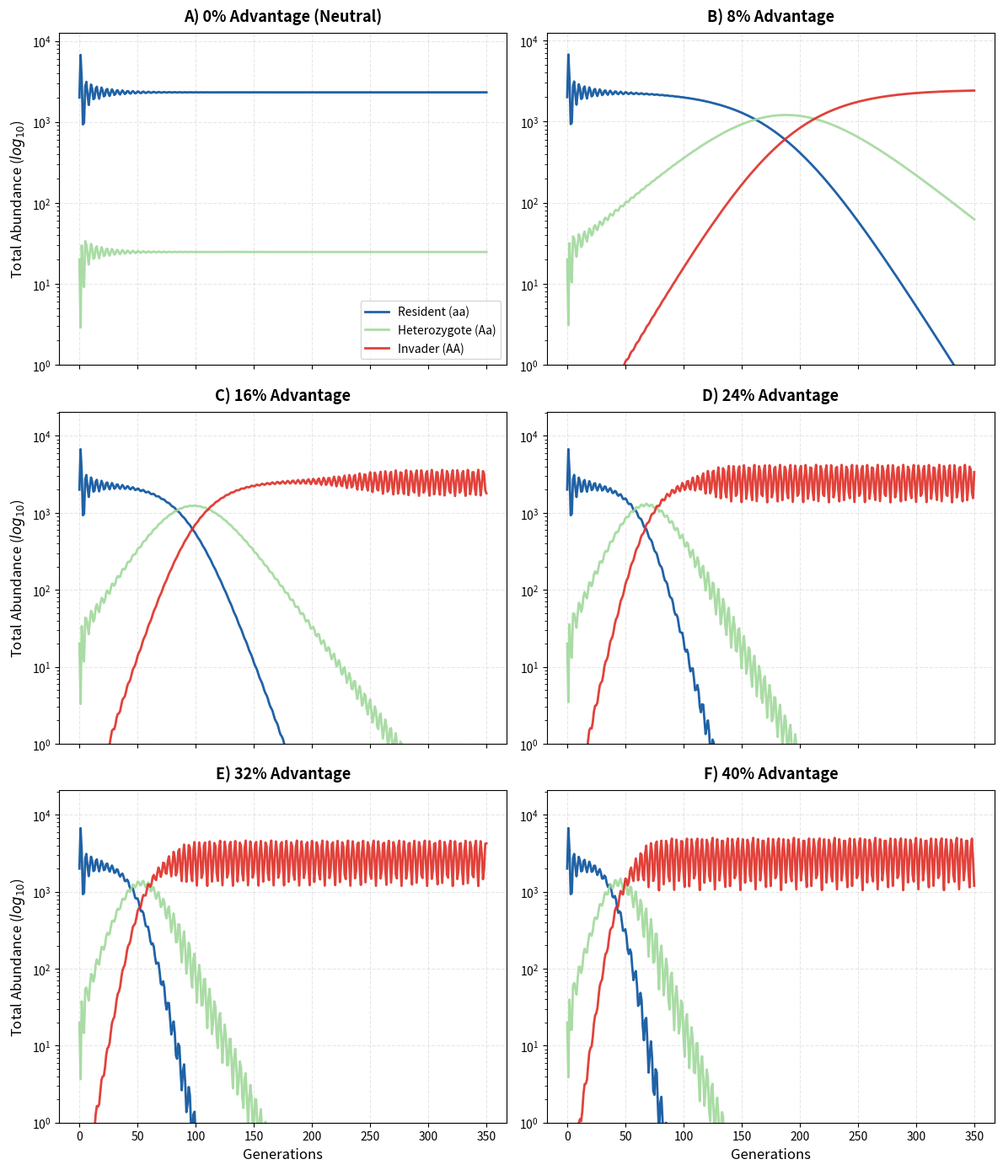

This figure's Python source:
import numpy as np
import matplotlib.pyplot as plt
from matplotlib.lines import Line2D

# ==========================================
# 1. BASELINE PARAMETERS AND VECTORS
# ==========================================
K_VECTOR_INTRA_ESTADIO = np.array([1000.0, 1000.0, 1000.0])
SEX_RATIO = 0.5
N_generations = 350

# Initial Conditions
n0_aa = np.array([700.0, 200.0, 100.0])
n0_Aa = np.array([10.0, 0.0, 0.0])
n0_AA = np.array([0.0, 0.0, 0.0])

# Resident Matrix (Baseline)
L_aa = np.array([
    [0.0, 10, 12],
    [0.6, 0.0, 0.0],
    [0.0, 0.4, 0.0]
])

# ==========================================
# 2. ECO-EVOLUTIONARY ENGINE (CORE ALGORITHM)
# ==========================================
def separar_F_y_S(Matriz):
    F = np.zeros_like(Matriz); S = np.zeros_like(Matriz)
    F[0, :] = Matriz[0, :]
    S[1:, :] = Matriz[1:, :]
    diag = np.diag(Matriz).copy(); diag[0] = 0.0
    np.fill_diagonal(S, diag)
    return F, S

def simular_dinamica(L_AA, L_Aa, L_aa, n_AA, n_Aa, n_aa, K_vec, generaciones, sex_ratio=SEX_RATIO):
    F_AA, S_AA = separar_F_y_S(L_AA)
    F_Aa, S_Aa = separar_F_y_S(L_Aa)
    F_aa, S_aa = separar_F_y_S(L_aa)

    hist_AA = [n_AA.copy()]
    hist_Aa = [n_Aa.copy()]
    hist_aa = [n_aa.copy()]

    for t in range(generaciones):
        # A. Fecundity (Gamete Pool)
        g_AA = F_AA @ n_AA; g_Aa = F_Aa @ n_Aa; g_aa = F_aa @ n_aa
        total_gametes = g_AA.sum() + g_Aa.sum() + g_aa.sum()

        # B. Allele frequency
        if total_gametes < 1e-12: p = 0
        else: p = (g_AA.sum() + 0.5 * g_Aa.sum()) / total_gametes
        q = 1.0 - p

        # C. Hardy-Weinberg Births
        b_AA = total_gametes * (p**2)
        b_Aa = total_gametes * (2 * p * q)
        b_aa = total_gametes * (q**2)

        # D. Density-Dependent Competition (Intra-stage scramble)
        n_total_organismos = (n_AA + n_Aa + n_aa) / sex_ratio
        with np.errstate(divide='ignore', invalid='ignore'):
            exponent = - (n_total_organismos / K_vec)
            phi_vec = np.exp(exponent)

        # E. Transition & Survival
        n_AA_next = S_AA @ (n_AA * phi_vec)
        n_Aa_next = S_Aa @ (n_Aa * phi_vec)
        n_aa_next = S_aa @ (n_aa * phi_vec)

        # F. Recruitment
        n_AA_next[0] = b_AA; n_Aa_next[0] = b_Aa; n_aa_next[0] = b_aa

        # G. State Update
        n_AA, n_Aa, n_aa = n_AA_next, n_Aa_next, n_aa_next
        hist_AA.append(n_AA.copy()); hist_Aa.append(n_Aa.copy()); hist_aa.append(n_aa.copy())

    return np.array(hist_AA), np.array(hist_Aa), np.array(hist_aa)

# ==========================================
# 3. PARAMETER SWEEP AND PLOTTING (FIGURE 3)
# ==========================================
# Additive gradient for early-life survival advantage (0% to 40%)
advantages = [0.0, 0.08, 0.16, 0.24, 0.32, 0.40]
titles = [
    'A) 0% Advantage (Neutral)',
    'B) 8% Advantage',
    'C) 16% Advantage',
    'D) 24% Advantage',
    'E) 32% Advantage',
    'F) 40% Advantage'
]

fig, axs = plt.subplots(3, 2, figsize=(12, 14), sharex=True)
axs = axs.flatten()

for idx, adv in enumerate(advantages):
    # Dynamically generate matrices across the advantage gradient
    L_AA_sim = L_aa.copy()
    L_AA_sim[1, 0] = 0.6 + adv  # Apply survival advantage to transition P(2,1)
    L_Aa_sim = (L_AA_sim + L_aa) / 2.0  # Assume Codominance

    # Execute simulation
    h_AA, h_Aa, h_aa = simular_dinamica(L_AA_sim, L_Aa_sim, L_aa, n0_AA, n0_Aa, n0_aa, K_VECTOR_INTRA_ESTADIO, N_generations, SEX_RATIO)

    # Calculate total abundance per genotype (Adjusted for sex ratio)
    N_AA_tot = h_AA.sum(axis=1) / SEX_RATIO
    N_Aa_tot = h_Aa.sum(axis=1) / SEX_RATIO
    N_aa_tot = h_aa.sum(axis=1) / SEX_RATIO

    # Filter near-zero values to preserve proper logarithmic scaling visualization
    limit = 1e-6
    N_AA_tot[N_AA_tot < limit] = np.nan
    N_Aa_tot[N_Aa_tot < limit] = np.nan
    N_aa_tot[N_aa_tot < limit] = np.nan
#
    tiempo = np.arange(h_AA.shape[0])

    # Plot trajectories
    axs[idx].plot(tiempo, N_aa_tot, color='#08519c', lw=2, alpha=0.9, label='Resident (aa)')
    axs[idx].plot(tiempo, N_Aa_tot, color='#a1d99b', lw=2, alpha=0.9, label='Heterozygote (Aa)')
    axs[idx].plot(tiempo, N_AA_tot, color='#de2d26', lw=2, alpha=0.9, label='Invader (AA)')

    axs[idx].set_yscale('log')
    axs[idx].set_title(titles[idx], fontsize=13, fontweight='bold', pad=10)
    axs[idx].grid(True, alpha=0.3, linestyle='--')
    axs[idx].set_ylim(bottom=1e0) # Fix lower limit at 1 individual

    # Conditional formatting for subplot axes
    if idx >= 4:
        axs[idx].set_xlabel('Generations', fontsize=12)
    if idx % 2 == 0:
        axs[idx].set_ylabel('Total Abundance ($log_{10}$)', fontsize=12)

    if idx == 0:
        axs[idx].legend(loc='lower right', frameon=True, fontsize=10)

plt.tight_layout()
plt.show()
